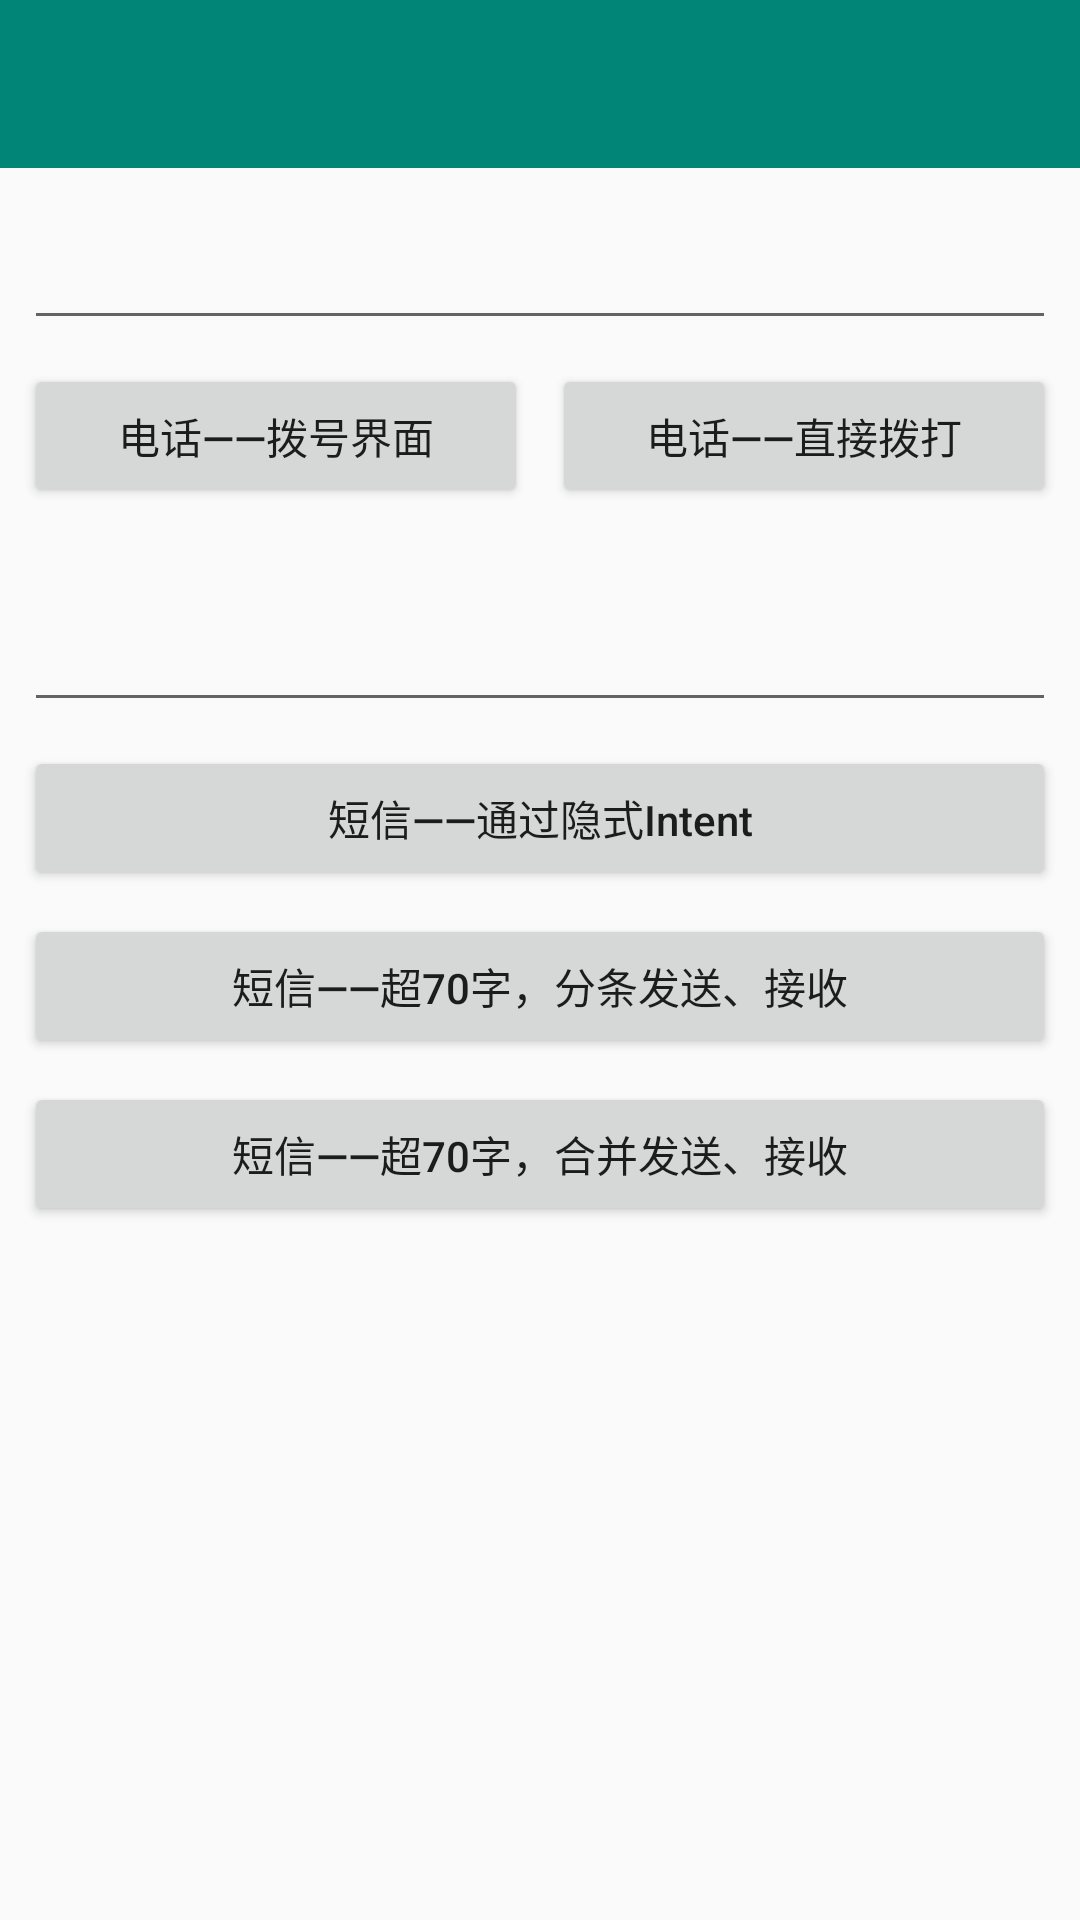

This screen was rendered from an Android layout file. Write that file and the resources it references.
<!-- AndroidManifest.xml: application theme MyAppTheme -->
<!-- res/layout/activity_call.xml -->
<?xml version="1.0" encoding="utf-8"?>
<android.support.constraint.ConstraintLayout
    xmlns:android="http://schemas.android.com/apk/res/android"
    xmlns:app="http://schemas.android.com/apk/res-auto"
    xmlns:tools="http://schemas.android.com/tools"
    android:layout_width="match_parent"
    android:layout_height="match_parent"
    tools:context=".activity.CallActivity">

    <android.support.v7.widget.Toolbar
        android:id="@+id/toolbar"
        android:layout_width="match_parent"
        android:layout_height="?attr/actionBarSize"
        android:background="?attr/colorPrimary"
        android:theme="@style/ThemeOverlay.AppCompat.Dark.ActionBar"
        app:popupTheme="@style/ThemeOverlay.AppCompat.Light"
        app:layout_constraintEnd_toEndOf="parent"
        app:layout_constraintStart_toStartOf="parent"
        app:layout_constraintTop_toTopOf="parent"/>

    <EditText
        android:id="@+id/et_phone_number"
        android:layout_width="match_parent"
        android:layout_height="wrap_content"
        android:layout_marginStart="8dp"
        android:layout_marginTop="16dp"
        android:layout_marginEnd="8dp"
        app:layout_constraintEnd_toEndOf="parent"
        app:layout_constraintStart_toStartOf="parent"
        app:layout_constraintTop_toBottomOf="@+id/toolbar" />

    <Button
        android:id="@+id/bt_call_1"
        android:layout_width="0dp"
        android:layout_height="wrap_content"
        android:layout_marginStart="8dp"
        android:layout_marginTop="8dp"
        android:layout_marginEnd="8dp"
        android:text="电话——拨号界面"
        app:layout_constraintEnd_toStartOf="@+id/bt_call_2"
        app:layout_constraintStart_toStartOf="parent"
        app:layout_constraintTop_toBottomOf="@+id/et_phone_number" />

    <Button
        android:id="@+id/bt_call_2"
        android:layout_width="0dp"
        android:layout_height="wrap_content"
        android:layout_marginEnd="8dp"
        android:text="电话——直接拨打"
        app:layout_constraintBottom_toBottomOf="@+id/bt_call_1"
        app:layout_constraintEnd_toEndOf="parent"
        app:layout_constraintHorizontal_bias="1.0"
        app:layout_constraintStart_toEndOf="@+id/bt_call_1"
        app:layout_constraintTop_toTopOf="@+id/bt_call_1" />


    <EditText
        android:id="@+id/et_message"
        android:layout_width="match_parent"
        android:layout_height="wrap_content"
        android:layout_marginStart="8dp"
        android:layout_marginTop="30dp"
        android:layout_marginEnd="8dp"
        app:layout_constraintEnd_toEndOf="parent"
        app:layout_constraintHorizontal_bias="1.0"
        app:layout_constraintStart_toStartOf="parent"
        app:layout_constraintTop_toBottomOf="@+id/bt_call_1" />

    <Button
        android:id="@+id/bt_message_0"
        android:layout_width="0dp"
        android:layout_height="wrap_content"
        android:layout_marginStart="8dp"
        android:layout_marginTop="8dp"
        android:layout_marginEnd="8dp"
        android:textAllCaps="false"
        android:text="短信——通过隐式Intent"
        app:layout_constraintEnd_toEndOf="parent"
        app:layout_constraintStart_toStartOf="parent"
        app:layout_constraintTop_toBottomOf="@+id/et_message" />

    <Button
        android:id="@+id/bt_message_1"
        android:layout_width="0dp"
        android:layout_height="wrap_content"
        android:layout_marginStart="8dp"
        android:layout_marginTop="8dp"
        android:layout_marginEnd="8dp"
        android:text="短信——超70字，分条发送、接收"
        app:layout_constraintEnd_toEndOf="parent"
        app:layout_constraintStart_toStartOf="parent"
        app:layout_constraintTop_toBottomOf="@+id/bt_message_0" />

    <Button
        android:id="@+id/bt_message_2"
        android:layout_width="0dp"
        android:layout_height="wrap_content"
        android:layout_marginStart="8dp"
        android:layout_marginTop="8dp"
        android:layout_marginEnd="8dp"
        android:text="短信——超70字，合并发送、接收"
        app:layout_constraintEnd_toEndOf="parent"
        app:layout_constraintStart_toStartOf="parent"
        app:layout_constraintTop_toBottomOf="@+id/bt_message_1" />


</android.support.constraint.ConstraintLayout>
<!-- resources referenced by this layout -->
<resources>
  <style name="MyAppTheme" parent="Theme.AppCompat.Light.NoActionBar">
          
          <item name="colorPrimary">@color/colorPrimary</item>
          <item name="colorPrimaryDark">@color/colorPrimaryDark</item>
          <item name="colorAccent">@color/colorAccent</item>
      </style>
  <color name="colorPrimary">#008577</color>
  <color name="colorPrimaryDark">#00574B</color>
  <color name="colorAccent">#D81B60</color>
</resources>
